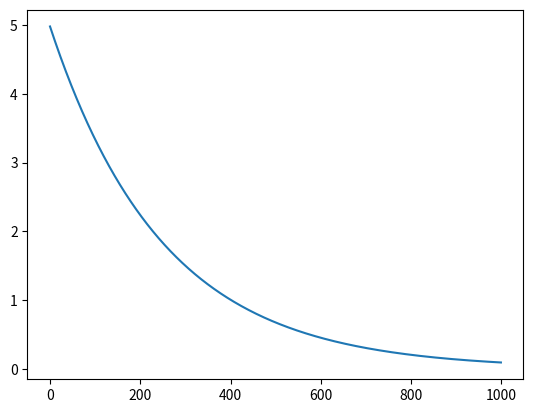

The script that saved this image:
import numpy as np
from matplotlib import pyplot as plt

def steepest(initial_guess, learning_rate , iterations):
    x ,y = initial_guess
    fx = []
    for i in range(iterations):
        gradient = np.array([2 * (x-2),2 * (y+1)])
        update = -learning_rate* gradient
        x, y = x + update[0],y + update[1]

        _fx = (x-2)**2+(y+1)**2
        print(f"Iteration {i+1} : x = {x:.4f}, f(x,y) = {_fx:.4f}")
        fx.append(_fx)
    return x,y,fx

initial_guess = [0,0]
learning_rate = 0.001
iteration = 1000

lx,ly ,fx = steepest(initial_guess,learning_rate,iteration)
x = range(len(fx))
plt.plot(x,fx)
plt.show()
